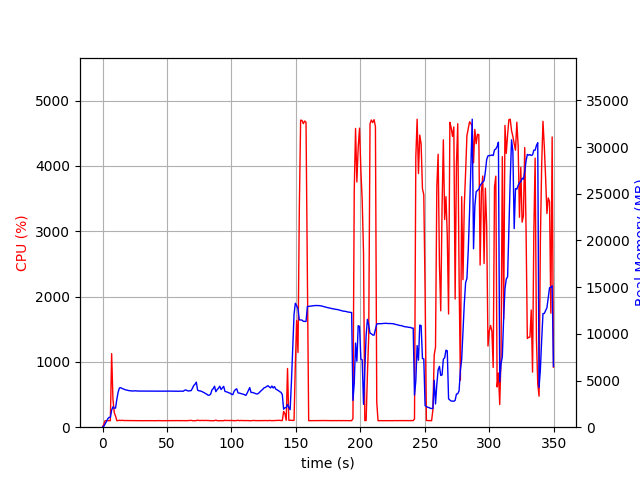

Data behind this chart, as committed beside it:
elapsed_time, nproc, cpu, mem_real, mem_virtual
3.5762786865234375e-05, 1, 0.0, 6.062, 2263
1.007, 1, 47.6, 105.1, 774.1
2.015, 1, 100.2, 353.1, 1894
3.023, 1, 100.2, 611.1, 3180
4.032, 1, 100.1, 895.1, 3180
5.04, 1, 99.2, 1055, 2668
6.049, 1, 100.1, 1055, 2668
7.058, 1, 1127, 1825, 7295
8.068, 1, 426.8, 2186, 7643
9.077, 1, 225.0, 2034, 7739
10.09, 1, 170.5, 2049, 7791
11.09, 1, 100.2, 2996, 8617
12.1, 1, 101.1, 3759, 9193
13.11, 1, 106.1, 4211, 10035
14.12, 1, 102.1, 4233, 10035
15.13, 1, 106.1, 4147, 10035
16.13, 1, 102.2, 4098, 10035
17.15, 1, 101.9, 4034, 10035
18.16, 1, 101.9, 3991, 10035
19.17, 1, 101.0, 3964, 10035
20.18, 1, 100.1, 3921, 10035
21.19, 1, 100.9, 3908, 10035
22.2, 1, 99.9, 3889, 10035
23.21, 1, 101.0, 3877, 10035
24.22, 1, 99.0, 3881, 10035
25.23, 1, 100.9, 3900, 10035
26.24, 1, 98.9, 3886, 10035
27.25, 1, 99.8, 3872, 10035
28.26, 1, 99.9, 3874, 10035
29.27, 1, 99.9, 3874, 10035
30.28, 1, 100.0, 3874, 10035
31.29, 1, 100.0, 3869, 10035
32.3, 1, 99.9, 3868, 10035
33.31, 1, 99.9, 3865, 10035
34.32, 1, 99.0, 3865, 10035
35.33, 1, 100.1, 3865, 10035
36.34, 1, 99.9, 3865, 10035
37.35, 1, 100.0, 3865, 10035
38.36, 1, 99.9, 3865, 10035
39.37, 1, 100.1, 3865, 10035
40.38, 1, 99.0, 3865, 10035
41.39, 1, 100.0, 3865, 10035
42.4, 1, 100.0, 3865, 10035
43.41, 1, 101.1, 3860, 10035
44.42, 1, 100.0, 3860, 10035
45.43, 1, 99.9, 3860, 10035
46.45, 1, 99.0, 3860, 10035
47.45, 1, 100.2, 3862, 10035
48.46, 1, 99.9, 3864, 10035
49.48, 1, 100.0, 3864, 10035
50.49, 1, 99.9, 3864, 10035
51.5, 1, 100.0, 3864, 10035
52.51, 1, 99.0, 3864, 10035
53.52, 1, 99.9, 3862, 10035
54.53, 1, 101.0, 3858, 10035
55.54, 1, 101.0, 3852, 10035
56.55, 1, 100.0, 3847, 10035
57.56, 1, 100.0, 3849, 10035
58.57, 1, 99.9, 3851, 10035
59.58, 1, 100.9, 3861, 10035
... 286 more rows
